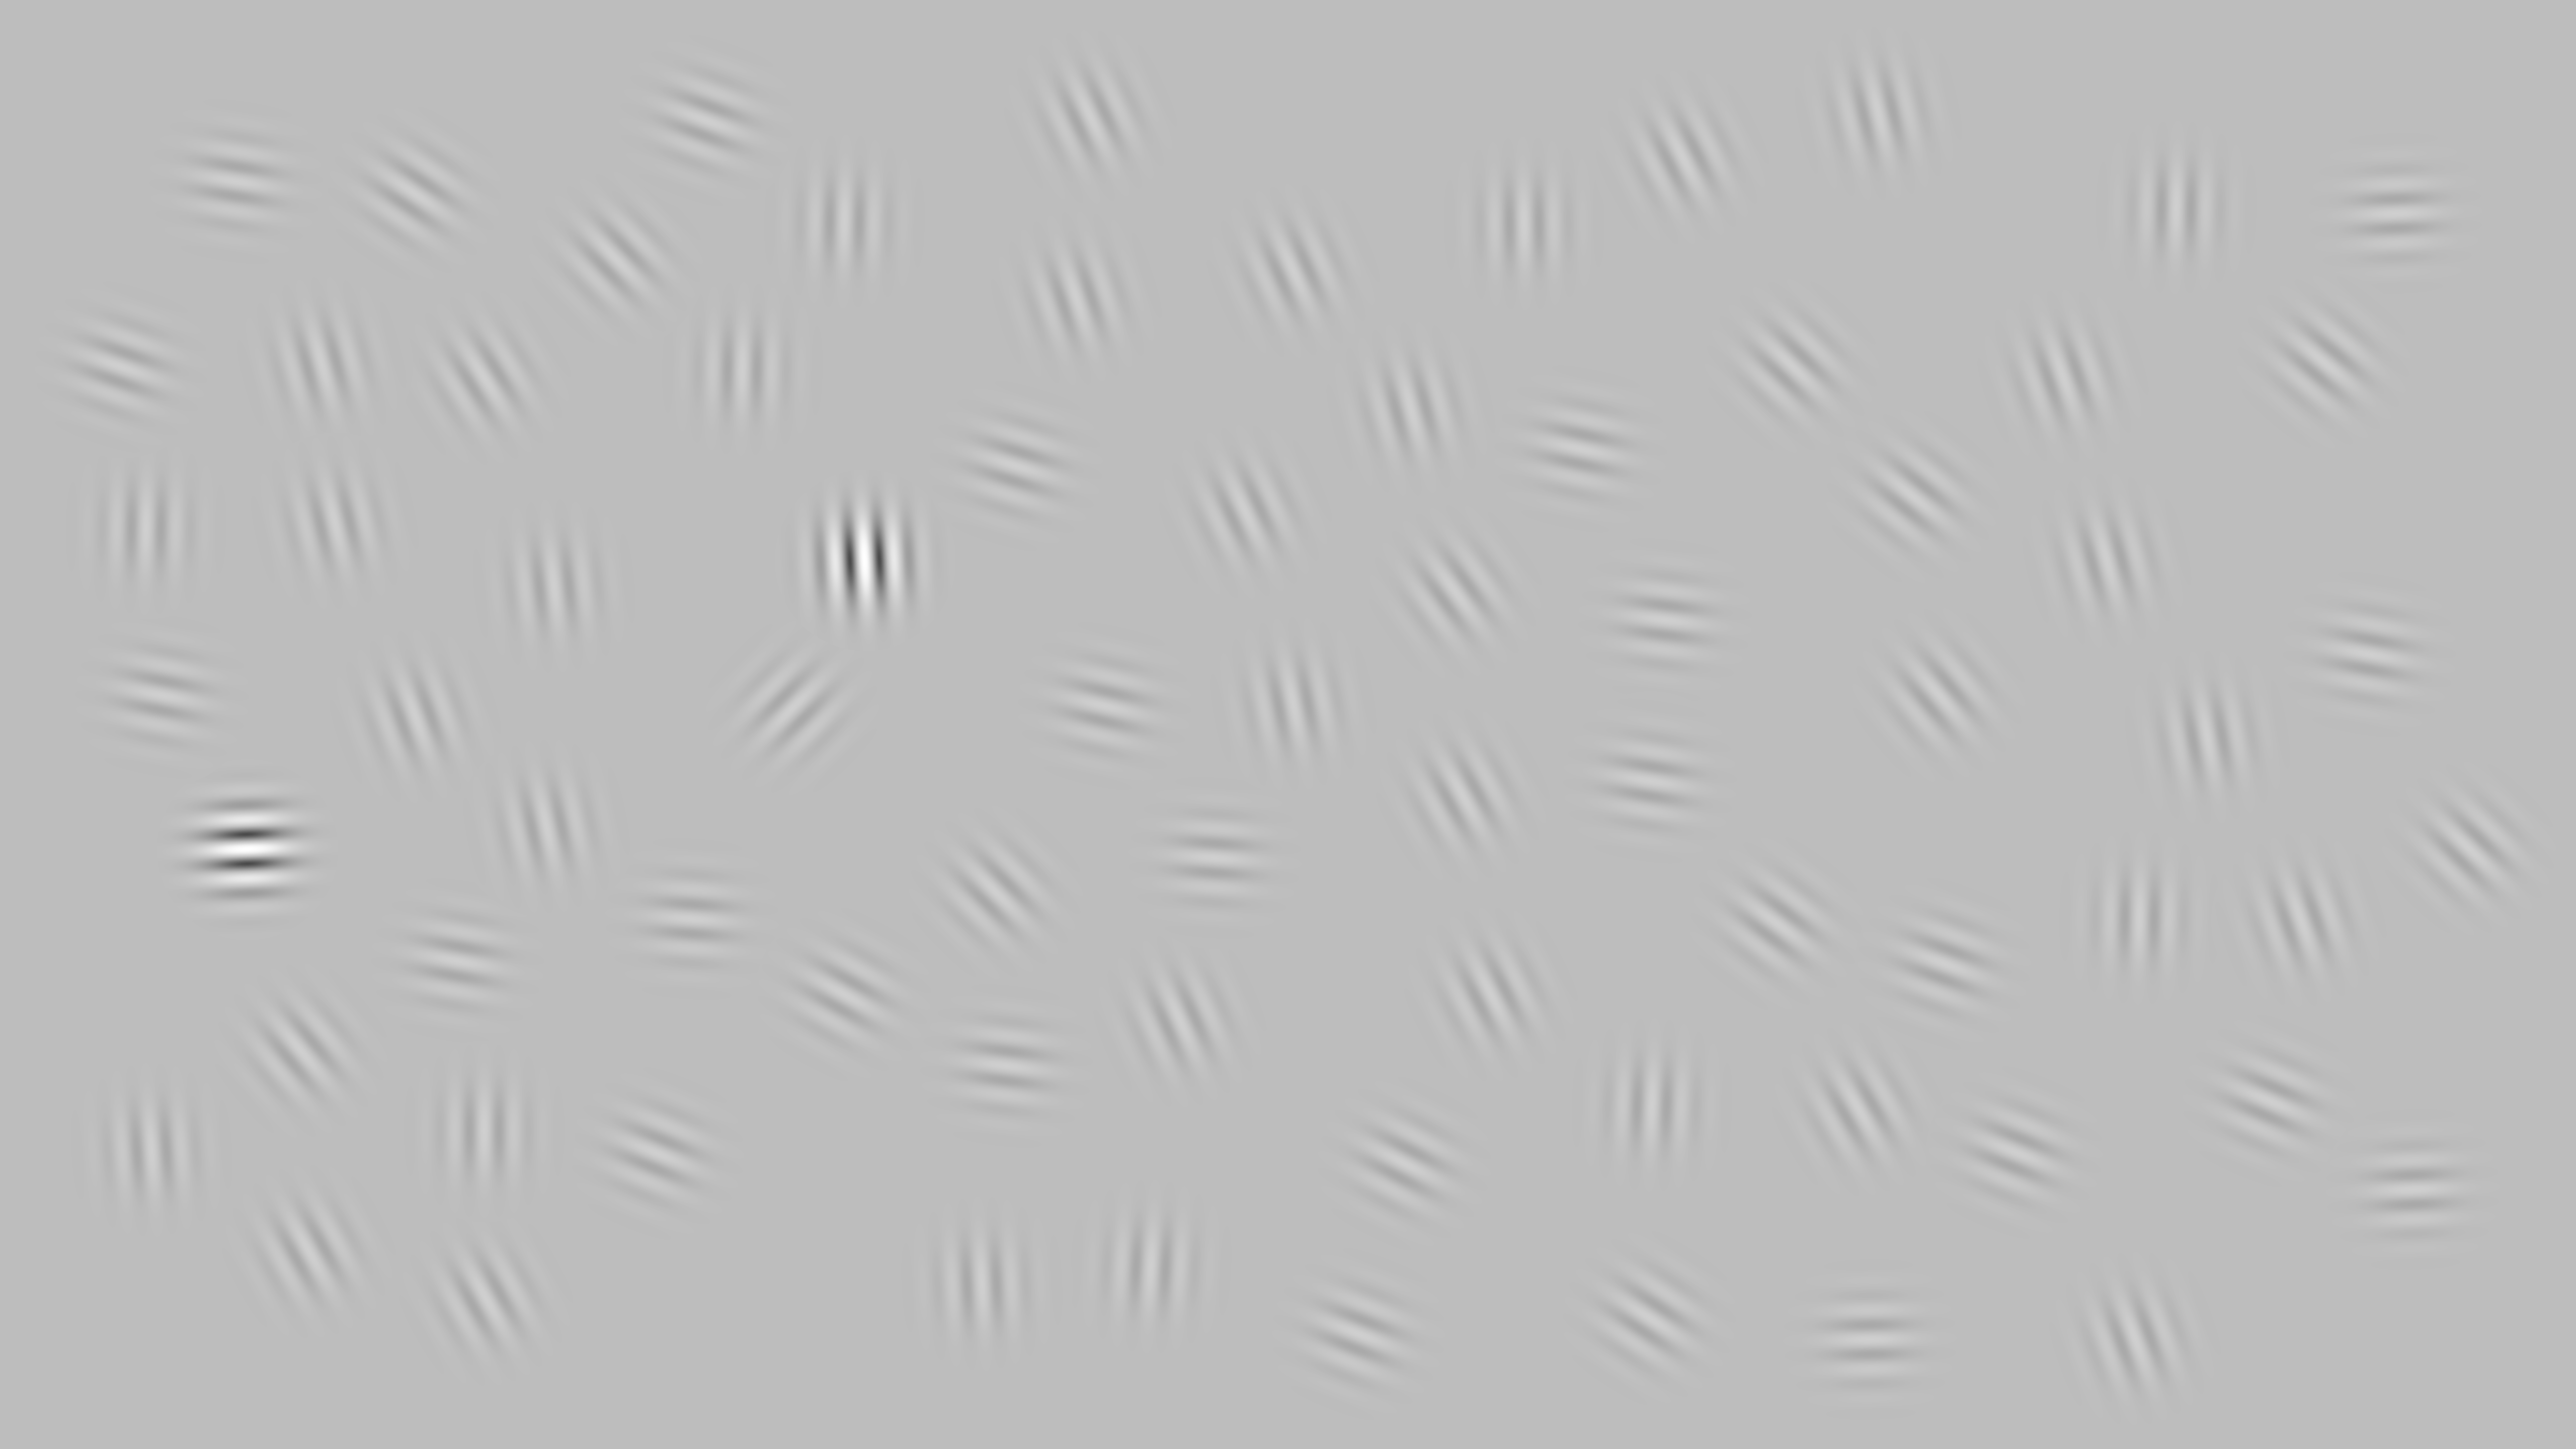

The table this chart was drawn from, first rows:
1576, 3734, 302, 3310, 1719, 963, 1376, 4511, 3854, 4326, 3284, 910, 2288, 1679, 3562, 4188, 470, 3532, 1952, 640, 4253, 967, 491, 4388
1408, 226, 2286, 1233, 1113, 752, 1827, 2189, 1382, 413, 2197, 1911, 2518, 441, 728, 1115, 361, 1836, 2552, 724, 1825, 2582, 1688, 1466
0.25, 0.25, 0.25, 0.25, 1, 0.25, 0.25, 0.25, 0.25, 0.25, 0.25, 0.25, 0.25, 0.25, 0.25, 0.25, 0.25, 0.25, 0.25, 0.25, 0.25, 0.25, 1, 0.25
45, 167, 176, 97, 177, 148, 94, 113, 140, 181, 182, 100, 183, 181, 134, 165, 99, 127, 177, 165, 181, 151, 88, 170
